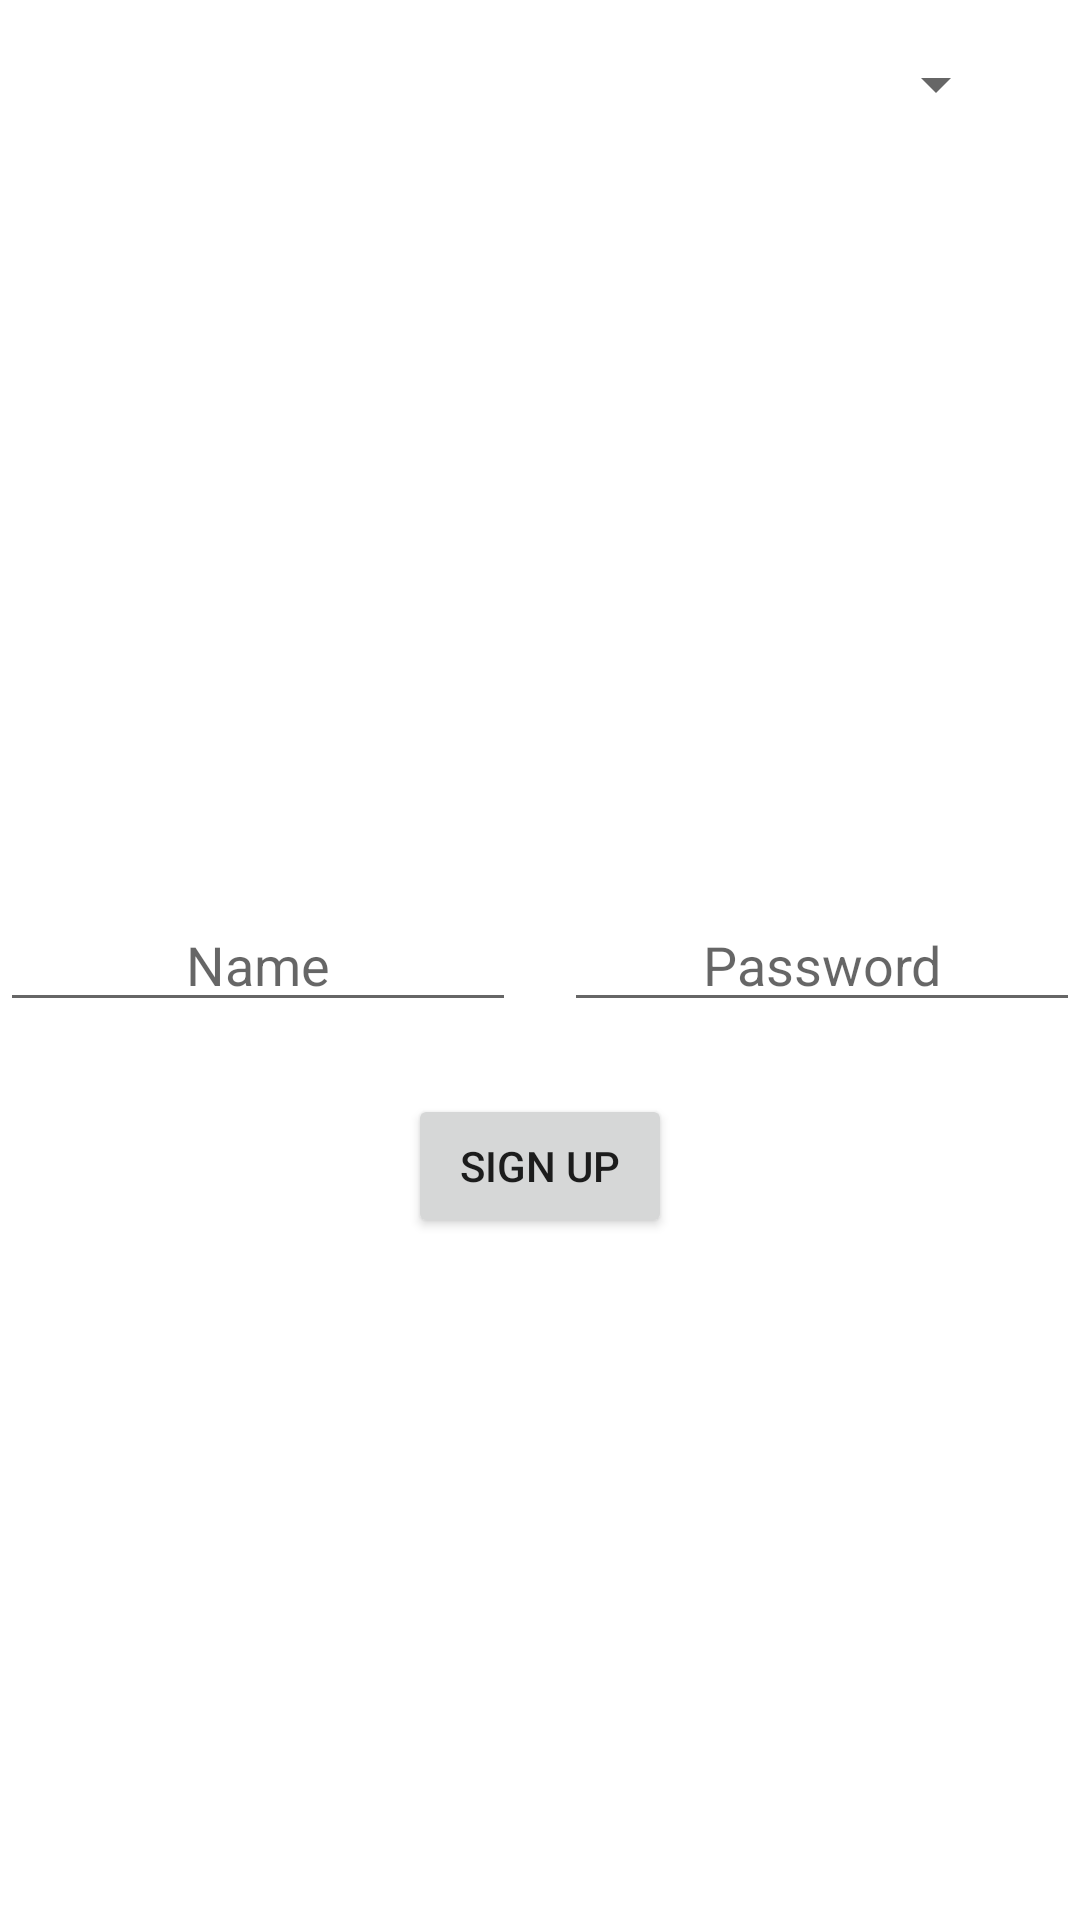

Write the Android layout XML for this screen, with the resource values it uses.
<!-- AndroidManifest.xml: application theme Theme.SignUpSecure -->
<!-- res/layout/activity_signup.xml -->
<layout xmlns:android="http://schemas.android.com/apk/res/android"
    xmlns:app="http://schemas.android.com/apk/res-auto">

    <RelativeLayout
        android:layout_width="match_parent"
        android:layout_height="match_parent">


        <LinearLayout
            android:id="@+id/mainlayout"
            android:layout_width="match_parent"
            android:layout_height="wrap_content"
            android:layout_centerInParent="true">

            <EditText
                android:id="@+id/etName"
                android:layout_width="0dp"
                android:layout_height="wrap_content"
                android:gravity="center"
                android:layout_weight="50"
                android:hint="Name" />

            <EditText
                android:id="@+id/etPassword"
                android:layout_width="0dp"
                android:layout_height="wrap_content"
                android:layout_weight="50"
                android:layout_marginStart="16dp"
                android:gravity="center"
                android:inputType="textPassword"
                android:hint="Password" />
        </LinearLayout>

        <Button
            android:id="@+id/btnSignUp"
            android:layout_width="wrap_content"
            android:layout_height="wrap_content"
            android:layout_below="@id/mainlayout"
            android:layout_centerInParent="true"
            android:layout_marginTop="24dp"
            android:text="Sign Up" />

        <Spinner
            android:id="@+id/spinnerCountries"
            android:layout_width="wrap_content"
            android:layout_height="wrap_content"
            android:layout_alignParentEnd="true"
            android:layout_marginTop="16dp"
            android:layout_marginEnd="24dp"
            android:layout_marginBottom="24dp" />

    </RelativeLayout>
</layout>
<!-- resources referenced by this layout -->
<resources>
  <style name="Theme.SignUpSecure" parent="Theme.MaterialComponents.DayNight.DarkActionBar">
          
          <item name="colorPrimary">@color/purple_500</item>
          <item name="colorPrimaryVariant">@color/purple_700</item>
          <item name="colorOnPrimary">@color/white</item>
          
          <item name="colorSecondary">@color/teal_200</item>
          <item name="colorSecondaryVariant">@color/teal_700</item>
          <item name="colorOnSecondary">@color/black</item>
          
          <item name="android:statusBarColor">?attr/colorPrimaryVariant</item>
          
      </style>
  <!-- not gathered from this repository: default colours our renderer supplied (Android Studio template values) -->
  <color name="purple_500">#FF6200EE</color>
  <color name="purple_700">#FF3700B3</color>
  <color name="teal_200">#FF03DAC5</color>
  <color name="teal_700">#FF018786</color>
  <color name="black">#FF000000</color>
  <color name="white">#FFFFFFFF</color>
</resources>
